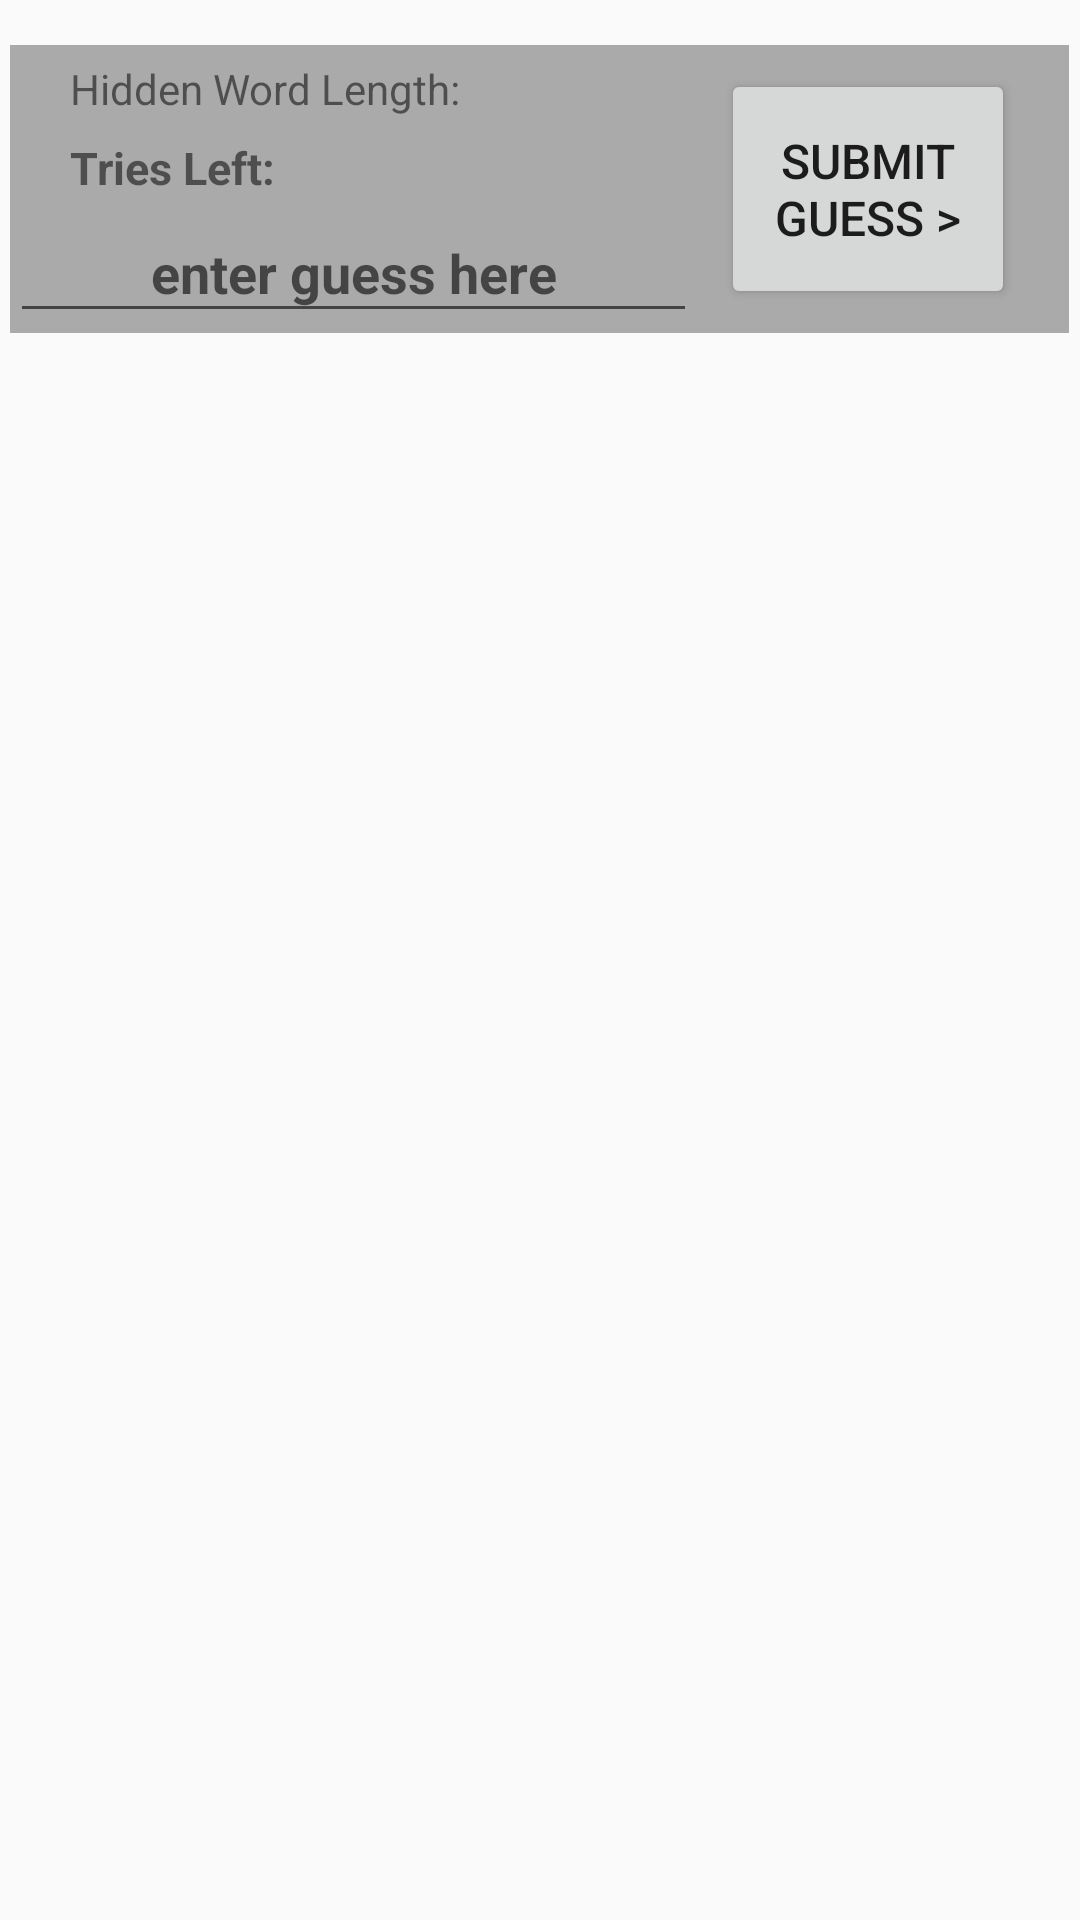

Here is an Android app screen rendered from its layout file. Give the layout XML and the strings, colors and styles it references.
<!-- AndroidManifest.xml: application theme AppTheme -->
<!-- res/layout/fragment_main.xml -->
<?xml version="1.0" encoding="utf-8"?>
<LinearLayout xmlns:android="http://schemas.android.com/apk/res/android"
    xmlns:tools="http://schemas.android.com/tools"
    android:orientation="vertical" android:layout_width="match_parent"
    android:layout_height="match_parent"
    android:weightSum="1"
    android:id="@+id/layout">

    <LinearLayout
        android:orientation="horizontal"
        android:layout_width="353dp"
        android:layout_height="96dp"
        android:background="@android:color/darker_gray"
        android:layout_gravity="center_horizontal"
        android:layout_marginTop="15dp"
        android:id="@+id/main_layout"
        android:clickable="false">

        <LinearLayout
            android:orientation="vertical"
            android:layout_width="229dp"
            android:layout_height="match_parent"
            android:id="@+id/ll_1">

            <TextView
                android:text="Hidden Word Length:"
                android:layout_width="match_parent"
                android:layout_height="wrap_content"
                android:id="@+id/hiddenWordLengthTxt"
                android:layout_weight="0.71"
                android:paddingLeft="20dp"
                android:paddingTop="5dp" />

            <TextView
                android:text="Tries Left:"
                android:layout_width="match_parent"
                android:layout_height="wrap_content"
                android:id="@+id/triesLeftTxt"
                android:layout_weight="0.71"
                android:textSize="15sp"
                android:paddingTop="5dp"
                android:textStyle="normal|bold"
                android:paddingLeft="20dp" />

            <EditText
                android:layout_width="match_parent"
                android:layout_height="wrap_content"
                android:inputType="textPersonName"
                android:ems="10"
                android:id="@+id/guess_text"
                android:layout_weight="0.71"
                android:hint="enter guess here"
                android:textStyle="normal|bold"
                android:textAlignment="center"
                android:layout_gravity="center_vertical" />
        </LinearLayout>

        <LinearLayout
            android:orientation="vertical"
            android:layout_height="match_parent"
            android:layout_width="match_parent"
            android:layout_marginRight="10dp"
            android:id="@+id/ll_2">

            <Button
                android:text="Submit Guess >"
                android:layout_width="match_parent"
                android:layout_height="match_parent"
                android:id="@+id/submit_guess_btn"
                android:layout_margin="8dp"
                android:textSize="16sp" />
        </LinearLayout>

    </LinearLayout>

</LinearLayout>
<!-- resources referenced by this layout -->
<resources>
  <style name="AppTheme" parent="Theme.AppCompat.DayNight.NoActionBar">
          
          <item name="colorPrimary">@color/colorPrimary</item>
          <item name="colorPrimaryDark">@color/colorPrimaryDark</item>
          <item name="colorAccent">@color/colorAccent</item>
      </style>
  <color name="colorPrimary">#202020</color>
  <color name="colorPrimaryDark">#232323</color>
  <color name="colorAccent">#2e2e2e</color>
</resources>
